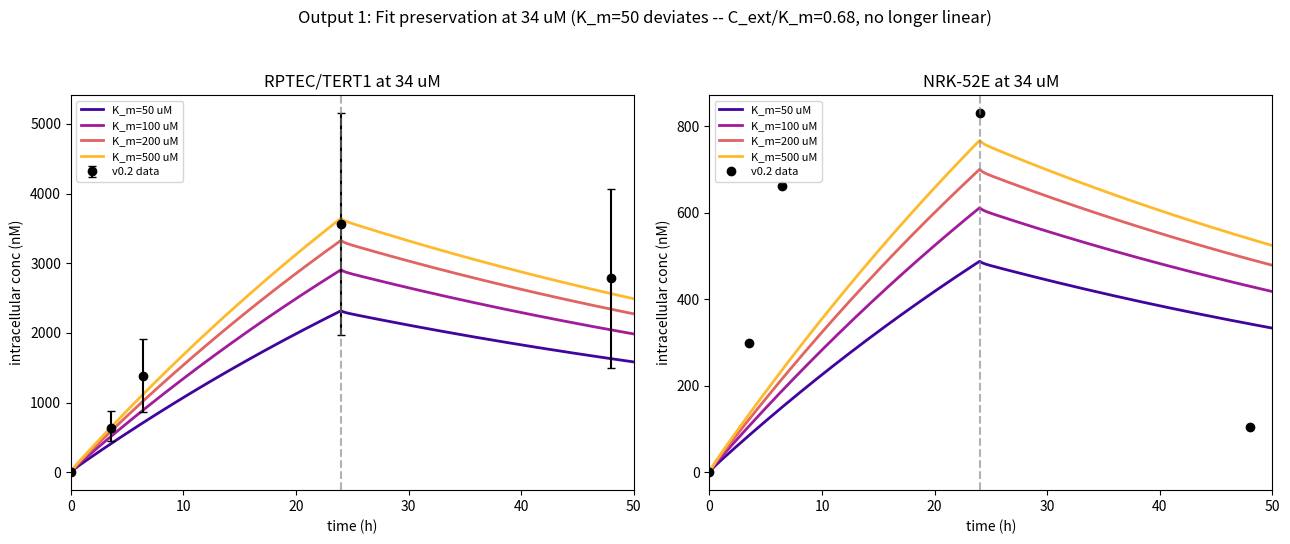
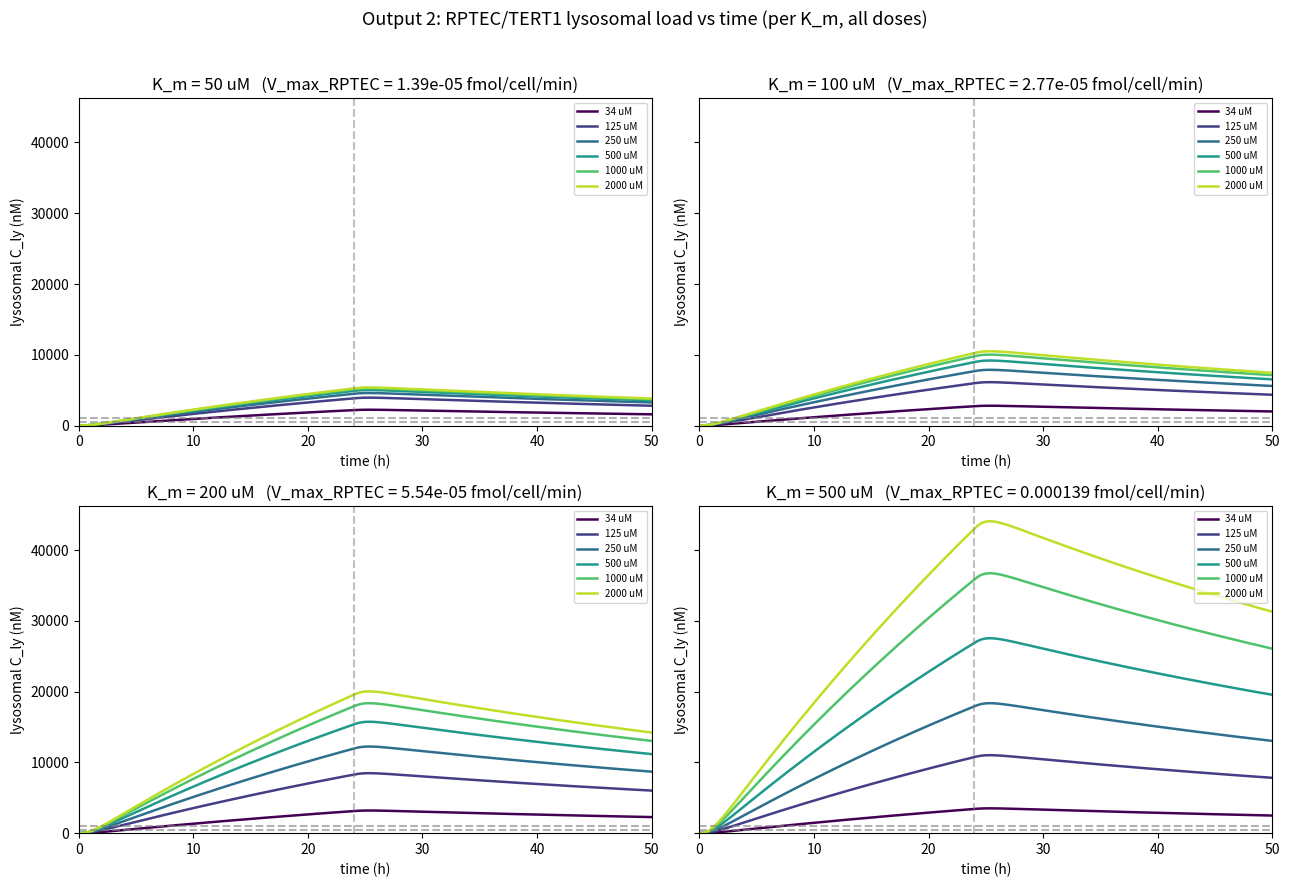
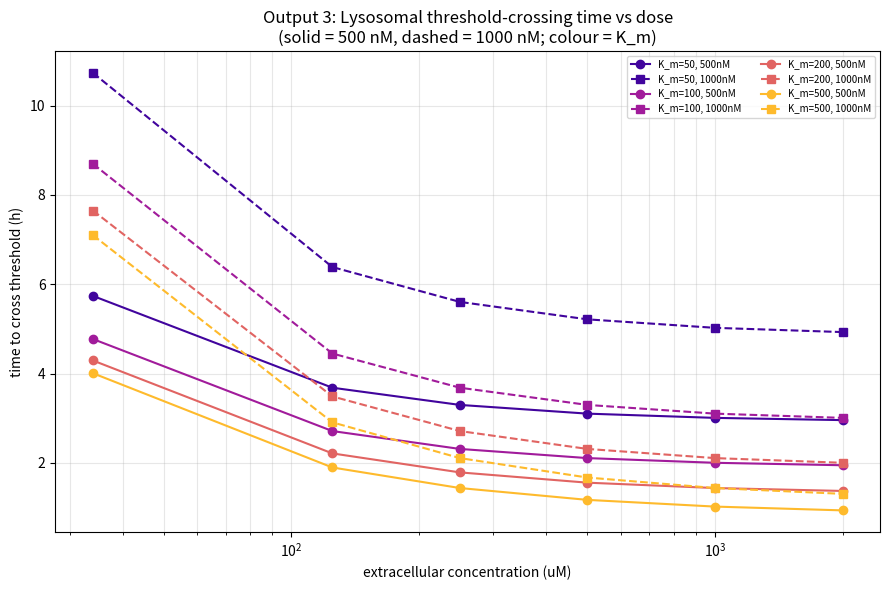
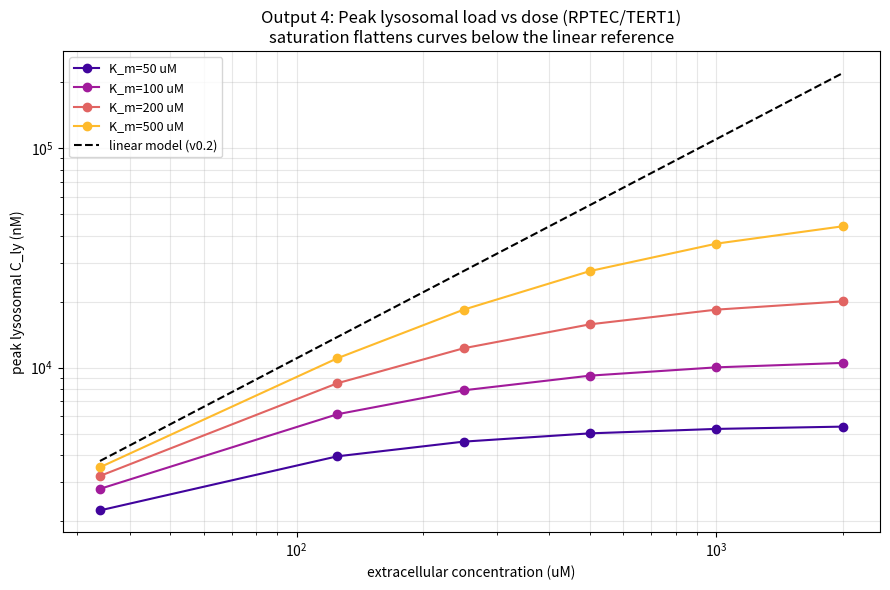

The script that saved these images, in order:
"""
v0.3 -- Michaelis-Menten uptake + K_m sweep.

Replaces the linear uptake term (k_uptake * C_ext) of v0.1/v0.2 with the full
saturating form:

    uptake = V_max * C_ext / (K_m + C_ext),   V_max = k_uptake_fitted * K_m

so that at C_ext << K_m the v0.2 calibration is preserved, and at C_ext >> K_m
uptake saturates at V_max. k_deg and all trafficking rates are unchanged from the
v0.2 Step 1 / Step 2A fits.

Sweep K_m in {50, 100, 200, 500} uM over doses {34, 125, 250, 500, 1000, 2000} uM,
24h exposure + 24h washout. Figures -> ./mm_sweep/.
"""

import os
import numpy as np
import matplotlib.pyplot as plt
from scipy.integrate import solve_ivp
from scipy.optimize import least_squares

OUTDIR = "mm_sweep"
os.makedirs(OUTDIR, exist_ok=True)

# ---------------------------------------------------------------------------
# Constants / fixed parameters (v0.2)
# ---------------------------------------------------------------------------
T_WASHOUT_MIN = 24.0 * 60.0
SIM_END_MIN   = 50.0 * 60.0
V_CELL_RPTEC  = 1.99e-12
V_CELL_NRK    = 1.21e-12
FIXED = dict(k_mat=0.04, k_rec=0.02, k_fuse=0.02, k_esc=0.0002)

CAL_CONC   = 34.0
DOSES      = [34.0, 125.0, 250.0, 500.0, 1000.0, 2000.0]
KM_VALUES  = [50.0, 100.0, 200.0, 500.0]


# ---------------------------------------------------------------------------
# Model with Michaelis-Menten uptake
# ---------------------------------------------------------------------------
def odes(t, y, p, c_ext):
    C_ee, C_le, C_ly = y
    uptake = p['V_max'] * c_ext / (p['K_m'] + c_ext)     # MM uptake (fmol/cell/min)
    dC_ee = uptake             - (p['k_mat'] + p['k_rec']) * C_ee
    dC_le = p['k_mat'] * C_ee  - (p['k_fuse'] + p['k_esc']) * C_le
    dC_ly = p['k_fuse'] * C_le - p['k_deg'] * C_ly
    return [dC_ee, dC_le, dC_ly]


def simulate(p, V_cell, c_ext_um, t_eval_h, return_compartments=False):
    t_eval_h = np.atleast_1d(np.asarray(t_eval_h, dtype=float))
    t_eval_min = t_eval_h * 60.0
    mask1 = t_eval_min <= T_WASHOUT_MIN
    mask2 = ~mask1
    sol1 = solve_ivp(odes, (0.0, T_WASHOUT_MIN), [0.0, 0.0, 0.0],
                     args=(p, c_ext_um), method='BDF', dense_output=True,
                     rtol=1e-8, atol=1e-12)
    sol2 = solve_ivp(odes, (T_WASHOUT_MIN, SIM_END_MIN), sol1.y[:, -1],
                     args=(p, 0.0), method='BDF', dense_output=True,
                     rtol=1e-8, atol=1e-12)
    Y = np.zeros((3, t_eval_min.size))
    if mask1.any():
        Y[:, mask1] = sol1.sol(t_eval_min[mask1])
    if mask2.any():
        Y[:, mask2] = sol2.sol(t_eval_min[mask2])
    Y = np.clip(Y, 0.0, None)
    comp_nM = Y * (1e-6 / V_cell)
    total = comp_nM.sum(axis=0)
    if return_compartments:
        return t_eval_h, total, dict(C_ee=comp_nM[0], C_le=comp_nM[1], C_ly=comp_nM[2])
    return t_eval_h, total


def make_params(V_max, K_m, k_deg):
    p = dict(FIXED); p['V_max'] = V_max; p['K_m'] = K_m; p['k_deg'] = k_deg
    return p


# ---------------------------------------------------------------------------
# Re-derive v0.2 linear k_uptake / k_deg fits (Step 1 + Step 2A) at 34 uM
# (fit in the linear regime: uptake = k_uptake*C_ext == MM with huge K_m)
# ---------------------------------------------------------------------------
T_FIT_H = np.array([3.53, 6.44, 24.0, 48.0])
Y_RPTEC = np.array([636.0, 1377.0, 3558.0, 2792.0])
Y_NRK   = np.array([299.0,  662.0,  831.0,  104.0])
LIN_KM  = 1e9        # effectively-linear K_m for reproducing the v0.2 fit
KU_INIT, KU_LO, KU_HI = 1e-6, 1e-9, 1e-4
KD_INIT, KD_LO, KD_HI = 1e-3, 1e-5, 1e-1


def _resid(theta, fit_keys, base_ku, base_kd, V_cell, y_data):
    vals = {'k_uptake': base_ku, 'k_deg': base_kd}
    for key, lg in zip(fit_keys, theta):
        vals[key] = 10.0 ** lg
    # linear regime: V_max = k_uptake * LIN_KM so uptake ~= k_uptake * C_ext
    p = make_params(vals['k_uptake'] * LIN_KM, LIN_KM, vals['k_deg'])
    _, model = simulate(p, V_cell, CAL_CONC, T_FIT_H)
    return np.log10(np.clip(model, 1e-9, None)) - np.log10(y_data)


def _fit(fit_keys, base_ku, base_kd, V_cell, y_data):
    init, lo, hi = [], [], []
    for key in fit_keys:
        if key == 'k_uptake':
            init.append(np.log10(KU_INIT)); lo.append(np.log10(KU_LO)); hi.append(np.log10(KU_HI))
        else:
            init.append(np.log10(KD_INIT)); lo.append(np.log10(KD_LO)); hi.append(np.log10(KD_HI))
    res = least_squares(_resid, x0=init, bounds=(lo, hi), method='trf',
                        args=(fit_keys, base_ku, base_kd, V_cell, y_data))
    out = {'k_uptake': base_ku, 'k_deg': base_kd}
    for key, lg in zip(fit_keys, res.x):
        out[key] = 10.0 ** lg
    return out

f1 = _fit(['k_uptake', 'k_deg'], KU_INIT, KD_INIT, V_CELL_RPTEC, Y_RPTEC)
k_uptake_RPTEC, k_deg_PB = f1['k_uptake'], f1['k_deg']
f2 = _fit(['k_uptake'], KU_INIT, k_deg_PB, V_CELL_NRK, Y_NRK)
k_uptake_NRK = f2['k_uptake']
print("v0.2 calibrated (linear) parameters:")
print(f"  k_uptake_RPTEC={k_uptake_RPTEC:.4g}, k_uptake_NRK={k_uptake_NRK:.4g}, k_deg_PB={k_deg_PB:.4g}")

# v0.2 reference (linear) peak total / peak C_ly at 34 uM, for fit-preservation/comparison
t_grid = np.unique(np.concatenate([np.linspace(0, 6, 1200), np.linspace(6, 50, 800)]))
p_lin_R = make_params(k_uptake_RPTEC * LIN_KM, LIN_KM, k_deg_PB)
p_lin_N = make_params(k_uptake_NRK * LIN_KM, LIN_KM, k_deg_PB)
_, lin_tot_R34 = simulate(p_lin_R, V_CELL_RPTEC, CAL_CONC, t_grid)
v02_peak_total_R34 = lin_tot_R34.max()


def first_crossing_h(t, y, thr):
    above = np.where(y >= thr)[0]
    return t[above[0]] if above.size else None


# ---------------------------------------------------------------------------
# Output 1: Fit-preservation check at 34 uM (4 K_m curves vs data)
# ---------------------------------------------------------------------------
RPTEC_C = np.array([0.0, 636.0, 1377.0, 3558.0, 2792.0])
RPTEC_LO = np.array([0.0, 442.0, 870.0, 1974.0, 1494.0])
RPTEC_HI = np.array([0.0, 883.0, 1909.0, 5156.0, 4065.0])
NRK_C = np.array([0.0, 299.0, 662.0, 831.0, 104.0])
T_ALL = np.array([0.0, 3.53, 6.44, 24.0, 48.0])
km_colors = plt.cm.plasma(np.linspace(0.1, 0.85, len(KM_VALUES)))

fig1, (axL, axR) = plt.subplots(1, 2, figsize=(13, 5.5))
for c_lbl, ax, ydata, yerr_lo, yerr_hi, kuptake, V in [
        ("RPTEC/TERT1", axL, RPTEC_C, RPTEC_LO, RPTEC_HI, k_uptake_RPTEC, V_CELL_RPTEC),
        ("NRK-52E",     axR, NRK_C,   None,     None,     k_uptake_NRK,   V_CELL_NRK)]:
    for K_m, col in zip(KM_VALUES, km_colors):
        p = make_params(kuptake * K_m, K_m, k_deg_PB)
        _, tot = simulate(p, V, CAL_CONC, t_grid)
        ax.plot(t_grid, tot, color=col, lw=2, label=f"K_m={K_m:.0f} uM")
    if yerr_lo is not None:
        ax.errorbar(T_ALL, ydata, yerr=np.vstack([ydata - yerr_lo, yerr_hi - ydata]),
                    fmt='ko', ms=6, capsize=3, label="v0.2 data")
    else:
        ax.plot(T_ALL, ydata, 'ko', ms=6, label="v0.2 data")
    ax.axvline(24, ls='--', color='grey', alpha=0.6)
    ax.set_title(f"{c_lbl} at 34 uM"); ax.set_xlabel("time (h)")
    ax.set_ylabel("intracellular conc (nM)"); ax.set_xlim(0, 50)
    ax.legend(fontsize=8, loc='upper left')
fig1.suptitle("Output 1: Fit preservation at 34 uM "
              "(K_m=50 deviates -- C_ext/K_m=0.68, no longer linear)", fontsize=12)
fig1.tight_layout(rect=[0, 0, 1, 0.95])
fig1.savefig(os.path.join(OUTDIR, "v03_output1_fit_preservation.png"), dpi=150)

# ---------------------------------------------------------------------------
# Precompute RPTEC results for all (K_m, dose): store C_ly trajectories + peaks
# ---------------------------------------------------------------------------
results = {}   # (K_m, dose) -> dict
global_cly_max = 0.0
dose_colors = plt.cm.viridis(np.linspace(0, 0.9, len(DOSES)))
for K_m in KM_VALUES:
    V_max_R = k_uptake_RPTEC * K_m
    for dose in DOSES:
        p = make_params(V_max_R, K_m, k_deg_PB)
        _, tot, comps = simulate(p, V_CELL_RPTEC, dose, t_grid, return_compartments=True)
        cly = comps['C_ly']
        results[(K_m, dose)] = dict(
            V_max=V_max_R, tot=tot, cly=cly,
            peak_total=tot.max(), peak_cly=cly.max(),
            t500=first_crossing_h(t_grid, cly, 500.0),
            t1000=first_crossing_h(t_grid, cly, 1000.0))
        global_cly_max = max(global_cly_max, cly.max())

# ---------------------------------------------------------------------------
# Output 2: lysosomal load vs time, RPTEC, 4 subplots (one per K_m), shared y
# ---------------------------------------------------------------------------
fig2, axes2 = plt.subplots(2, 2, figsize=(13, 9), sharey=True)
for ax, K_m in zip(axes2.ravel(), KM_VALUES):
    for dose, col in zip(DOSES, dose_colors):
        ax.plot(t_grid, results[(K_m, dose)]['cly'], color=col, lw=1.8,
                label=f"{dose:.0f} uM")
    for thr in (500.0, 1000.0):
        ax.axhline(thr, ls='--', color='grey', alpha=0.6)
    ax.axvline(24, ls='--', color='grey', alpha=0.5)
    ax.set_ylim(0, global_cly_max * 1.05)
    ax.set_title(f"K_m = {K_m:.0f} uM   (V_max_RPTEC = {k_uptake_RPTEC * K_m:.3g} fmol/cell/min)")
    ax.set_xlabel("time (h)"); ax.set_ylabel("lysosomal C_ly (nM)")
    ax.set_xlim(0, 50); ax.legend(fontsize=7, loc='upper right')
fig2.suptitle("Output 2: RPTEC/TERT1 lysosomal load vs time (per K_m, all doses)",
              fontsize=13)
fig2.tight_layout(rect=[0, 0, 1, 0.96])
fig2.savefig(os.path.join(OUTDIR, "v03_output2_lysosomal_load.png"), dpi=150)

# ---------------------------------------------------------------------------
# Output 3: threshold crossing time vs dose (500 & 1000 nM, 4 K_m)
# ---------------------------------------------------------------------------
fig3, ax3 = plt.subplots(figsize=(9, 6))
for K_m, col in zip(KM_VALUES, km_colors):
    for thr, ls, mk in [(500.0, '-', 'o'), (1000.0, '--', 's')]:
        xs, ys = [], []
        for dose in DOSES:
            tc = results[(K_m, dose)][f"t{int(thr)}"]
            if tc is not None:
                xs.append(dose); ys.append(tc)
        ax3.plot(xs, ys, ls, marker=mk, color=col,
                 label=f"K_m={K_m:.0f}, {int(thr)}nM")
ax3.set_xscale('log')
ax3.set_xlabel("extracellular concentration (uM)")
ax3.set_ylabel("time to cross threshold (h)")
ax3.set_title("Output 3: Lysosomal threshold-crossing time vs dose\n"
              "(solid = 500 nM, dashed = 1000 nM; colour = K_m)")
ax3.legend(fontsize=7, ncol=2)
ax3.grid(True, which='both', alpha=0.3)
fig3.tight_layout()
fig3.savefig(os.path.join(OUTDIR, "v03_output3_threshold_crossing.png"), dpi=150)

# ---------------------------------------------------------------------------
# Output 4: peak C_ly vs dose, 4 K_m curves + linear reference diagonal
# ---------------------------------------------------------------------------
fig4, ax4 = plt.subplots(figsize=(9, 6))
for K_m, col in zip(KM_VALUES, km_colors):
    peaks = [results[(K_m, dose)]['peak_cly'] for dose in DOSES]
    ax4.plot(DOSES, peaks, 'o-', color=col, label=f"K_m={K_m:.0f} uM")
# linear-model reference (peak C_ly scales linearly with dose)
_, _, comps_lin = simulate(p_lin_R, V_CELL_RPTEC, CAL_CONC, t_grid, return_compartments=True)
lin_peak34 = comps_lin['C_ly'].max()
lin_ref = [lin_peak34 * d / CAL_CONC for d in DOSES]
ax4.plot(DOSES, lin_ref, 'k--', lw=1.5, label="linear model (v0.2)")
ax4.set_xscale('log'); ax4.set_yscale('log')
ax4.set_xlabel("extracellular concentration (uM)")
ax4.set_ylabel("peak lysosomal C_ly (nM)")
ax4.set_title("Output 4: Peak lysosomal load vs dose (RPTEC/TERT1)\n"
              "saturation flattens curves below the linear reference")
ax4.legend(fontsize=9); ax4.grid(True, which='both', alpha=0.3)
fig4.tight_layout()
fig4.savefig(os.path.join(OUTDIR, "v03_output4_peak_cly_vs_dose.png"), dpi=150)
plt.close('all')

# ---------------------------------------------------------------------------
# Output 5: summary table (24 rows) + flagged checks
# ---------------------------------------------------------------------------
print("\n" + "=" * 92)
print("OUTPUT 5: RPTEC/TERT1 summary  (24 rows)")
print("=" * 92)
print(f"  {'K_m':>5} {'C_ext':>6} {'V_max':>10} {'peak_total(nM)':>15} "
      f"{'peak_Cly(nM)':>13} {'t>500(h)':>9} {'t>1000(h)':>10} {'plausible?':>11}")
for K_m in KM_VALUES:
    for dose in DOSES:
        r = results[(K_m, dose)]
        plausible = r['peak_total'] < dose * 1000.0   # nM vs uM->nM
        t5 = f"{r['t500']:.2f}" if r['t500'] is not None else "never"
        t1 = f"{r['t1000']:.2f}" if r['t1000'] is not None else "never"
        print(f"  {K_m:>5.0f} {dose:>6.0f} {r['V_max']:>10.3g} {r['peak_total']:>15.1f} "
              f"{r['peak_cly']:>13.1f} {t5:>9} {t1:>10} {('YES' if plausible else 'NO'):>11}")

# ---- Flag 1: K_m=50 calibration degradation at 34 uM ----
print("\n" + "=" * 92)
print("FLAGGED CHECKS")
print("=" * 92)
print("1. 34 uM calibration vs v0.2 linear (peak total intracellular):")
print(f"   v0.2 linear reference = {v02_peak_total_R34:.1f} nM")
for K_m in KM_VALUES:
    pk = results[(K_m, 34.0)]['peak_total']
    print(f"   K_m={K_m:>4.0f}: {pk:8.1f} nM  ({(pk / v02_peak_total_R34 - 1) * 100:+.1f}% vs v0.2)")

# ---- Flag 2: smallest K_m giving plausible 2000 uM result ----
plausible_kms = [K_m for K_m in KM_VALUES
                 if results[(K_m, 2000.0)]['peak_total'] < 2000.0 * 1000.0]
print("\n2. K_m values where 2000 uM is physically plausible (peak intracellular < extracellular):")
print(f"   {plausible_kms if plausible_kms else 'NONE in tested set'}")
for K_m in KM_VALUES:
    pk = results[(K_m, 2000.0)]['peak_total']
    print(f"   K_m={K_m:>4.0f}: peak={pk:10.1f} nM vs extracellular 2,000,000 nM "
          f"-> {'plausible' if pk < 2e6 else 'IMPLAUSIBLE'}")

# ---- Flag 3: sensitivity of crossing times to K_m at 125 uM ----
print("\n3. Crossing-time spread at 125 uM (the Jarzina 1-2h imaging dose):")
t5_125 = [results[(K_m, 125.0)]['t500'] for K_m in KM_VALUES]
t1_125 = [results[(K_m, 125.0)]['t1000'] for K_m in KM_VALUES]
for K_m, a, b in zip(KM_VALUES, t5_125, t1_125):
    print(f"   K_m={K_m:>4.0f}: t>500nM={a:.2f}h, t>1000nM={b:.2f}h")
print(f"   500nM range across K_m: {min(t5_125):.2f}-{max(t5_125):.2f} h")
print(f"   1000nM range across K_m: {min(t1_125):.2f}-{max(t1_125):.2f} h")

# ---- Flag 4: NRK-52E saturation + cell-line ratio at 125 uM ----
print("\n4. NRK-52E at 125 uM and cell-line peak-C_ly ratio (RPTEC/NRK):")
for K_m in KM_VALUES:
    pN = make_params(k_uptake_NRK * K_m, K_m, k_deg_PB)
    _, _, cN = simulate(pN, V_CELL_NRK, 125.0, t_grid, return_compartments=True)
    peakN = cN['C_ly'].max()
    peakR = results[(K_m, 125.0)]['peak_cly']
    print(f"   K_m={K_m:>4.0f}: peak_Cly RPTEC={peakR:9.1f}, NRK={peakN:8.1f}, ratio={peakR / peakN:.2f}")

print("\nFigures written to ./mm_sweep/:")
for f in ("v03_output1_fit_preservation.png", "v03_output2_lysosomal_load.png",
          "v03_output3_threshold_crossing.png", "v03_output4_peak_cly_vs_dose.png"):
    print(f"  {f}")
print("=" * 92)
